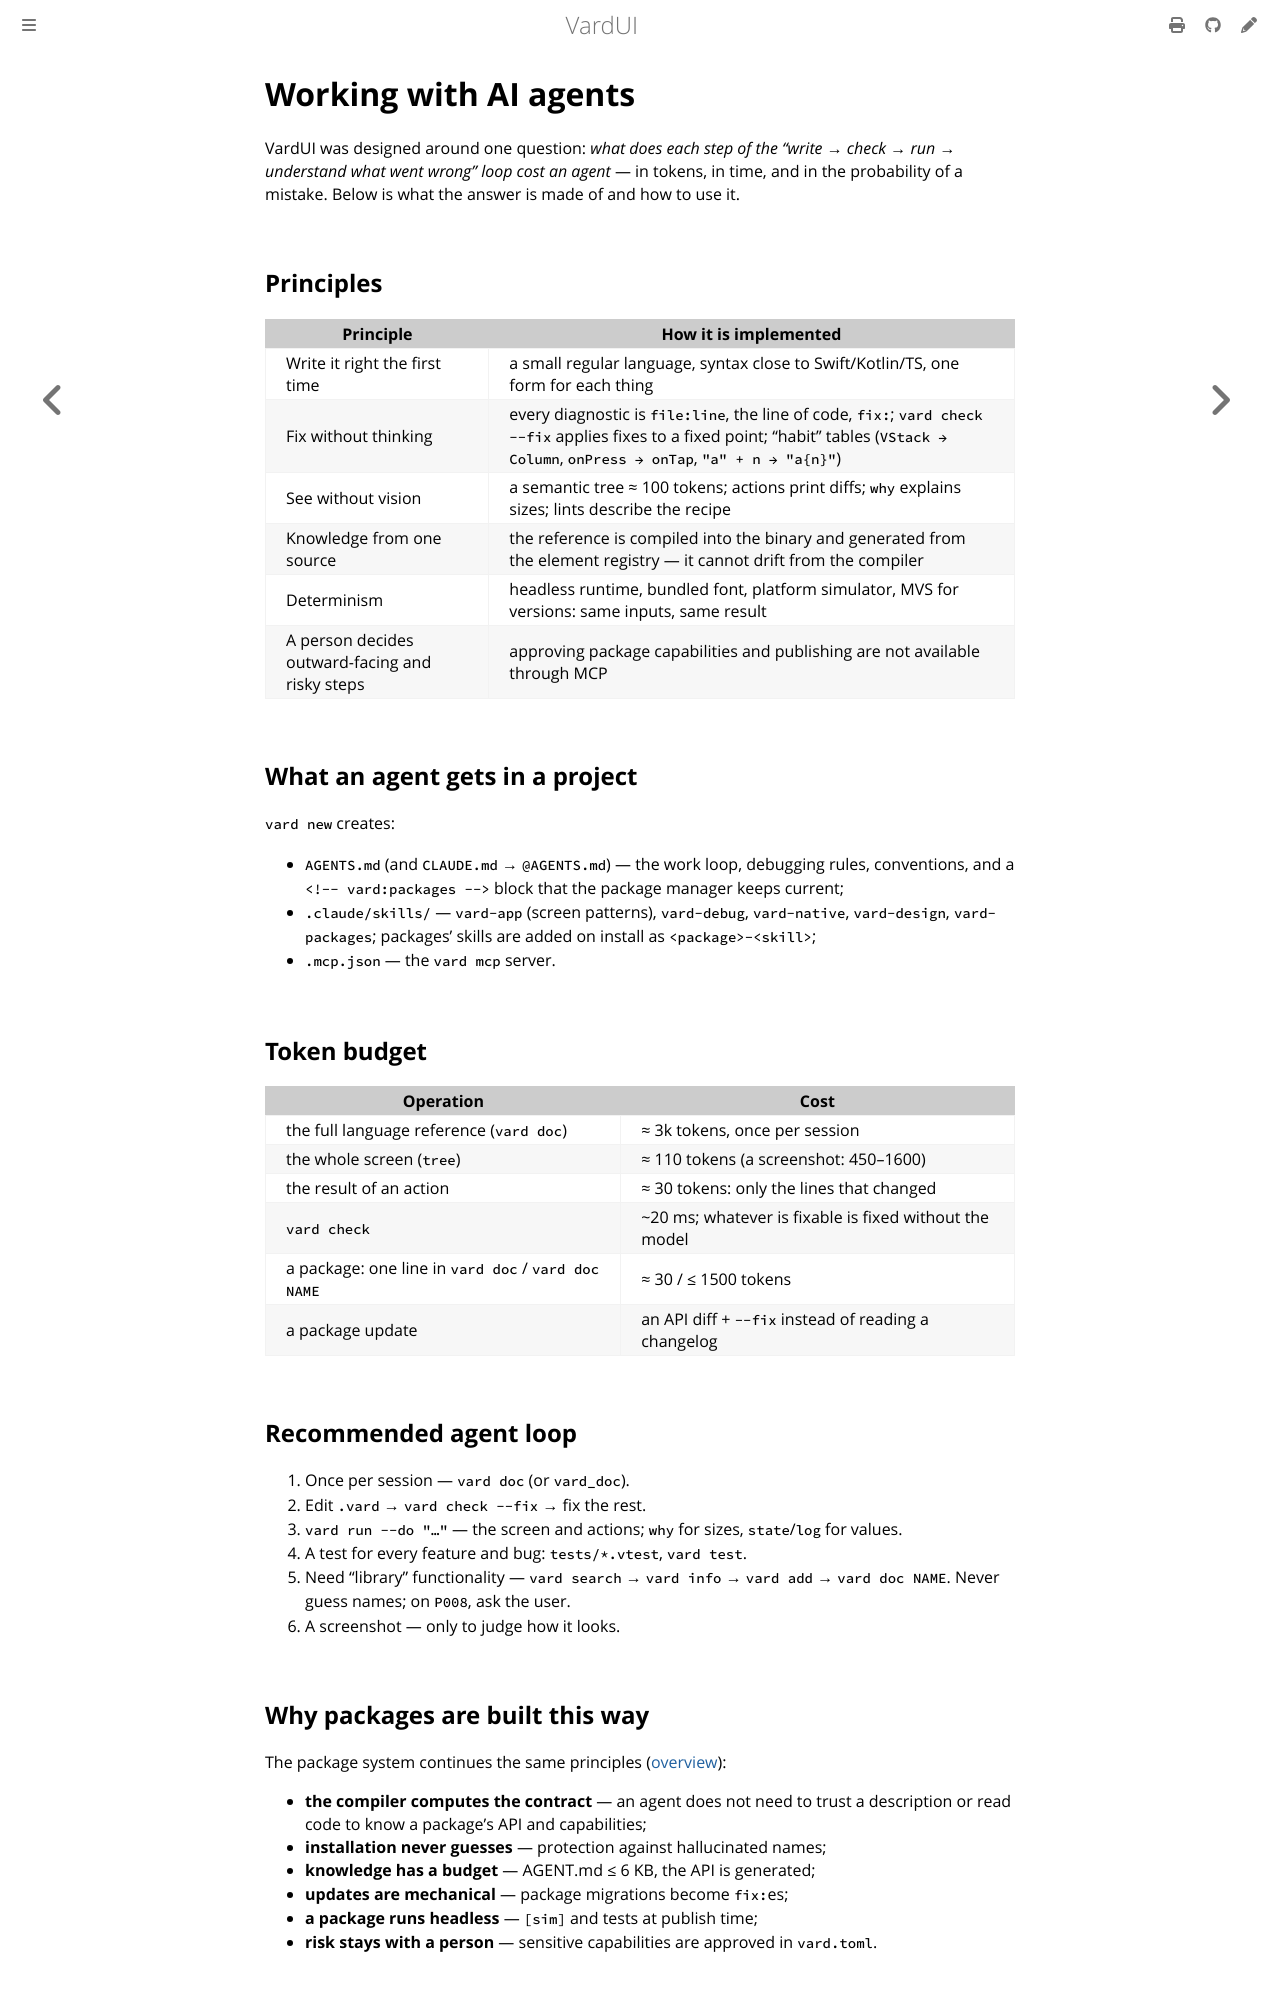

repository: vardemin/vardui · page: ai-first.html · generator: mdbook

# Working with AI agents

VardUI was designed around one question: *what does each step of the "write → check → run →
understand what went wrong" loop cost an agent* — in tokens, in time, and in the probability
of a mistake. Below is what the answer is made of and how to use it.

## Principles

| Principle | How it is implemented |
|---|---|
| Write it right the first time | a small regular language, syntax close to Swift/Kotlin/TS, one form for each thing |
| Fix without thinking | every diagnostic is `file:line`, the line of code, `fix:`; `vard check --fix` applies fixes to a fixed point; "habit" tables (`VStack → Column`, `onPress → onTap`, `"a" + n → "a{n}"`) |
| See without vision | a semantic tree ≈ 100 tokens; actions print diffs; `why` explains sizes; lints describe the recipe |
| Knowledge from one source | the reference is compiled into the binary and generated from the element registry — it cannot drift from the compiler |
| Determinism | headless runtime, bundled font, platform simulator, MVS for versions: same inputs, same result |
| A person decides outward-facing and risky steps | approving package capabilities and publishing are not available through MCP |

## What an agent gets in a project

`vard new` creates:

- `AGENTS.md` (and `CLAUDE.md` → `@AGENTS.md`) — the work loop, debugging rules,
  conventions, and a `<!-- vard:packages -->` block that the package manager keeps current;
- `.claude/skills/` — `vard-app` (screen patterns), `vard-debug`, `vard-native`,
  `vard-design`, `vard-packages`; packages' skills are added on install as `<package>-<skill>`;
- `.mcp.json` — the `vard mcp` server.

## Token budget

| Operation | Cost |
|---|---|
| the full language reference (`vard doc`) | ≈ 3k tokens, once per session |
| the whole screen (`tree`) | ≈ 110 tokens (a screenshot: 450–1600) |
| the result of an action | ≈ 30 tokens: only the lines that changed |
| `vard check` | ~20 ms; whatever is fixable is fixed without the model |
| a package: one line in `vard doc` / `vard doc NAME` | ≈ 30 / ≤ 1500 tokens |
| a package update | an API diff + `--fix` instead of reading a changelog |

## Recommended agent loop

1. Once per session — `vard doc` (or `vard_doc`).
2. Edit `.vard` → `vard check --fix` → fix the rest.
3. `vard run --do "…"` — the screen and actions; `why` for sizes, `state`/`log` for values.
4. A test for every feature and bug: `tests/*.vtest`, `vard test`.
5. Need "library" functionality — `vard search` → `vard info` → `vard add` → `vard doc NAME`.
   Never guess names; on `P008`, ask the user.
6. A screenshot — only to judge how it looks.

## Why packages are built this way

The package system continues the same principles ([overview](packages/)):

- **the compiler computes the contract** — an agent does not need to trust a description or
  read code to know a package's API and capabilities;
- **installation never guesses** — protection against hallucinated names;
- **knowledge has a budget** — AGENT.md ≤ 6 KB, the API is generated;
- **updates are mechanical** — package migrations become `fix:`es;
- **a package runs headless** — `[sim]` and tests at publish time;
- **risk stays with a person** — sensitive capabilities are approved in `vard.toml`.
